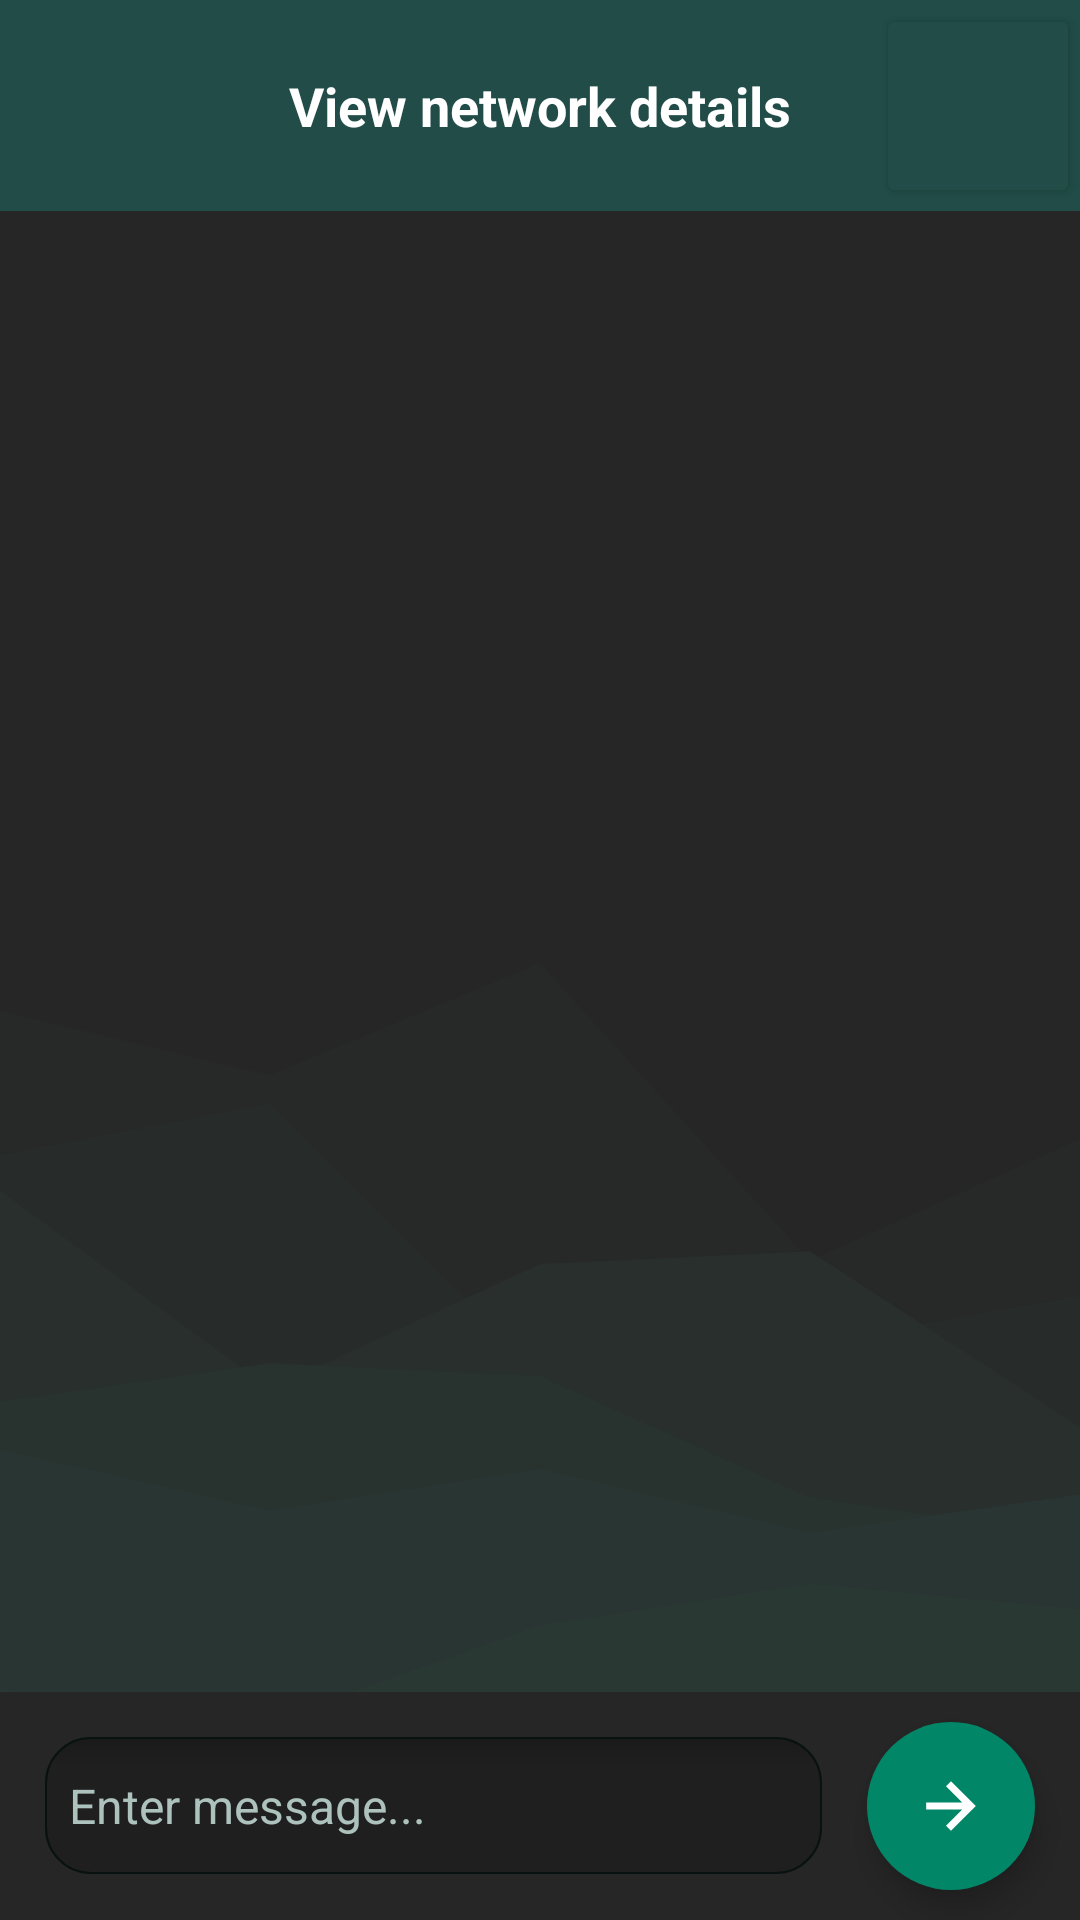

This screen was rendered from an Android layout file. Write that file and the resources it references.
<!-- AndroidManifest.xml: application theme Theme.ProjectM -->
<!-- res/layout/fragment_chat.xml -->
<?xml version="1.0" encoding="utf-8"?>
<RelativeLayout xmlns:android="http://schemas.android.com/apk/res/android"
    xmlns:app="http://schemas.android.com/apk/res-auto"
    xmlns:tools="http://schemas.android.com/tools"
    android:layout_width="match_parent"
    android:layout_height="match_parent"
    android:background="@drawable/layered_peaks_haikei__6_"
    tools:context=".Chat">

    <LinearLayout
        android:layout_width="match_parent"
        android:layout_height="match_parent"
        android:orientation="vertical">

        <androidx.constraintlayout.widget.ConstraintLayout
            android:id="@+id/topBar"
            android:layout_width="match_parent"
            android:layout_height="wrap_content"
            app:layout_constraintStart_toStartOf="parent"
            app:layout_constraintTop_toTopOf="parent">

            <TextView
                android:id="@+id/networkDetails"
                android:layout_width="match_parent"
                android:layout_height="wrap_content"
                android:padding="23dp"
                android:background="@color/secondary_bars_green"
                android:clickable="true"
                android:enabled="false"
                android:gravity="center"
                android:text="@string/to_details"
                android:textAppearance="@style/TextAppearance.AppCompat.Large"
                android:textColor="@color/white"
                android:textColorHighlight="@color/white"
                android:textColorLink="@color/white"
                android:textSize="18sp"
                android:textStyle="bold"
                app:layout_constraintEnd_toEndOf="parent"
                app:layout_constraintStart_toStartOf="parent"
                app:layout_constraintTop_toTopOf="parent"/>

            <Button
                android:id="@+id/openDetailsButton"
                android:layout_width="68dp"
                android:layout_height="68dp"
                android:backgroundTint="@color/secondary_bars_green"
                android:contentDescription="Show details about the network"
                app:icon="@drawable/arrow_forward_icon"
                app:iconTint="@color/white"
                app:layout_constraintBottom_toBottomOf="@+id/networkDetails"
                app:layout_constraintEnd_toEndOf="@+id/networkDetails"
                app:layout_constraintTop_toTopOf="@+id/networkDetails" />

        </androidx.constraintlayout.widget.ConstraintLayout>

        <LinearLayout
            android:layout_width="match_parent"
            android:layout_height="0dp"
            android:layout_marginBottom="0dp"
            android:layout_weight="2"
            android:orientation="vertical">

            <ScrollView
                android:layout_width="match_parent"
                android:layout_height="match_parent">

                <LinearLayout
                    android:id="@+id/receivingField"
                    android:layout_width="match_parent"
                    android:layout_height="wrap_content"
                    android:orientation="vertical" />
            </ScrollView>
        </LinearLayout>

        <LinearLayout
            android:id="@+id/linearLayout"
            android:layout_width="match_parent"
            android:layout_height="wrap_content"
            android:layout_marginTop="0dp"
            android:layout_marginBottom="0dp"
            android:background="@color/tertiary_bars"
            android:orientation="horizontal">

            <EditText
                android:id="@+id/sendingField"
                android:layout_width="wrap_content"
                android:layout_height="wrap_content"

                android:layout_gravity="center"
                android:layout_marginStart="15dp"
                android:layout_marginEnd="5dp"
                android:padding="12sp"
                android:layout_weight="1"
                android:autofillHints="message"
                android:background="@drawable/rounded_corners"
                android:ems="10"
                android:hint="Enter message..."
                android:inputType="textPersonName"
                android:paddingStart="8sp"
                android:paddingEnd="8sp"
                android:textColor="@color/white"
                android:textColorHint="@color/textHint"
                android:textSize="16sp" />

            <com.google.android.material.floatingactionbutton.FloatingActionButton
                android:id="@+id/sendTextButton"
                android:layout_width="wrap_content"
                android:layout_height="wrap_content"
                android:layout_gravity="center"
                android:layout_marginStart="10dp"
                android:layout_marginTop="10dp"
                android:layout_marginEnd="15dp"
                android:layout_marginBottom="10dp"
                android:clickable="true"
                android:tint="@color/white"
                app:backgroundTint="@color/buttons"
                app:shapeAppearance="@style/ShapeAppearance.Material3.Corner.Full"
                app:srcCompat="@drawable/arrow_forward_icon"
                app:tint="@null"
                tools:ignore="SpeakableTextPresentCheck" />
        </LinearLayout>

    </LinearLayout>

</RelativeLayout>
<!-- resources referenced by this layout -->
<resources>
  <color name="buttons">#018768</color>
  <color name="secondary_bars_green">#214c47</color>
  <color name="tertiary_bars">#262626</color>
  <color name="textHint">#AEC2BD</color>
  <color name="white">#FFFFFFFF</color>
  <!-- drawable arrow_forward_icon (drawable) -->
  <?xml version="1.0" encoding="utf-8"?>
  <vector xmlns:android="http://schemas.android.com/apk/res/android"
      android:width="35dp"
      android:height="35dp"
      android:viewportWidth="960"
      android:viewportHeight="960"
      android:tint="?attr/colorControlNormal"
      android:autoMirrored="true">
      <path
          android:fillColor="@android:color/white"
          android:pathData="M480,811L413,743L630,527L149,527L149,433L630,433L413,216L480,149L811,480L480,811Z"/>
  </vector>
  <!-- drawable layered_peaks_haikei__6_ (drawable) -->
  <vector xmlns:android="http://schemas.android.com/apk/res/android"
      android:width="900dp"
      android:height="600dp"
      android:viewportWidth="900"
      android:viewportHeight="600">
    <path
        android:pathData="M0,0h900v600h-900z"
        android:fillColor="#262626"/>
    <path
        android:pathData="M0,253L225,313L450,296L675,311L900,321L900,601L675,601L450,601L225,601L0,601Z"
        android:fillColor="#262626"/>
    <path
        android:pathData="M0,316L225,336L450,301L675,394L900,356L900,601L675,601L450,601L225,601L0,601Z"
        android:fillColor="#272928"/>
    <path
        android:pathData="M0,361L225,345L450,429L675,420L900,405L900,601L675,601L450,601L225,601L0,601Z"
        android:fillColor="#272c2b"/>
    <path
        android:pathData="M0,372L225,434L450,395L675,391L900,446L900,601L675,601L450,601L225,601L0,601Z"
        android:fillColor="#282f2d"/>
    <path
        android:pathData="M0,438L225,426L450,430L675,468L900,480L900,601L675,601L450,601L225,601L0,601Z"
        android:fillColor="#28322f"/>
    <path
        android:pathData="M0,453L225,472L450,459L675,479L900,467L900,601L675,601L450,601L225,601L0,601Z"
        android:fillColor="#293532"/>
    <path
        android:pathData="M0,528L225,538L450,508L675,495L900,503L900,601L675,601L450,601L225,601L0,601Z"
        android:fillColor="#2a3834"/>
    <path
        android:pathData="M0,568L225,554L450,571L675,545L900,569L900,601L675,601L450,601L225,601L0,601Z"
        android:fillColor="#2a3b37"/>
  </vector>
  <!-- drawable rounded_corners (drawable) -->
  <?xml version="1.0" encoding="utf-8"?>
  <selector xmlns:android="http://schemas.android.com/apk/res/android">
      <item android:state_pressed="false" android:state_focused="false">
          <shape>
              <gradient
                  android:centerY="0.2"
                  android:startColor="#1a1a1a"
                  android:centerColor="#1f1f1f"
                  android:endColor="#1f1f1f"
                  android:angle="270"
                  />
              <stroke
                  android:width="0.7dp"
                  android:color="#081211" />
              <corners
                  android:radius="15dp" />
          </shape>
      </item>
  </selector>
  <string name="to_details">View network details</string>
  <style name="Theme.ProjectM" parent="Theme.Material3.DayNight.NoActionBar">
          
          <item name="colorPrimary">@color/purple_500</item>
          <item name="colorPrimaryVariant">@color/purple_700</item>
          <item name="colorOnPrimary">@color/white</item>
          
          <item name="colorSecondary">@color/teal_200</item>
          <item name="colorSecondaryVariant">@color/teal_700</item>
          <item name="colorOnSecondary">@color/black</item>
          
          <item name="android:statusBarColor">?attr/colorPrimaryVariant</item>
          
      </style>
  <color name="black">#FF000000</color>
  <!-- not gathered from this repository: default colours our renderer supplied (Android Studio template values) -->
  <color name="purple_500">#FF6200EE</color>
  <color name="purple_700">#FF3700B3</color>
  <color name="teal_200">#FF03DAC5</color>
  <color name="teal_700">#FF018786</color>
</resources>
